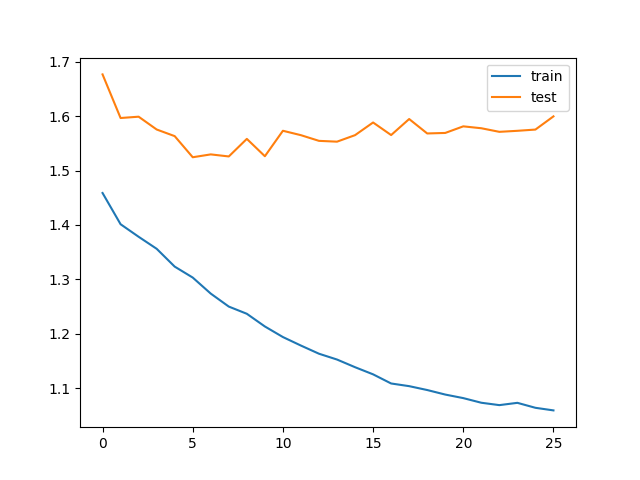

The file beside this chart, header and first rows:
train_loss, test_loss, save
1.459, 1.677, V
1.401, 1.596, V
1.378, 1.599, 
1.356, 1.575, V
1.323, 1.563, V
1.303, 1.524, V
1.274, 1.53, 
1.25, 1.526, 
1.237, 1.558, 
1.213, 1.526, 
1.194, 1.573, 
1.178, 1.565, 
1.163, 1.554, 
1.153, 1.553, 
1.139, 1.565, 
1.126, 1.588, 
1.109, 1.565, 
1.104, 1.595, 
1.097, 1.568, 
1.088, 1.569, 
1.082, 1.581, 
1.073, 1.578, 
1.069, 1.571, 
1.073, 1.573, 
1.064, 1.575, 
1.059, 1.599, 
